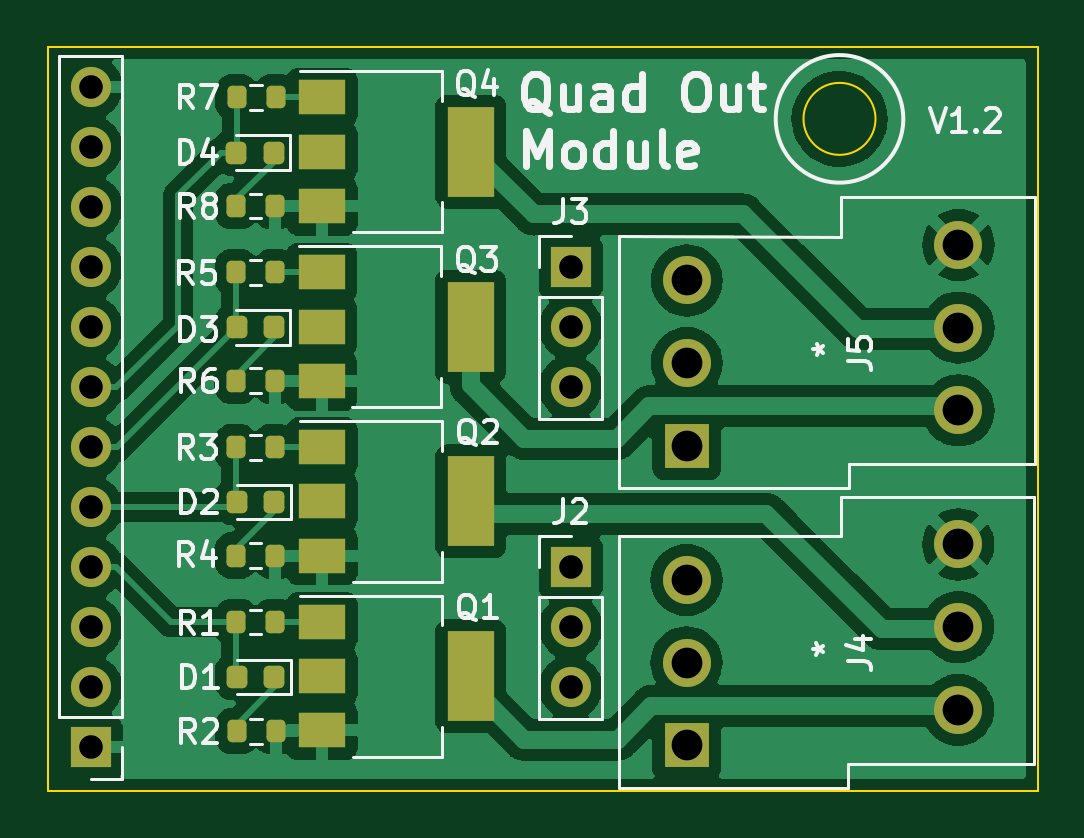
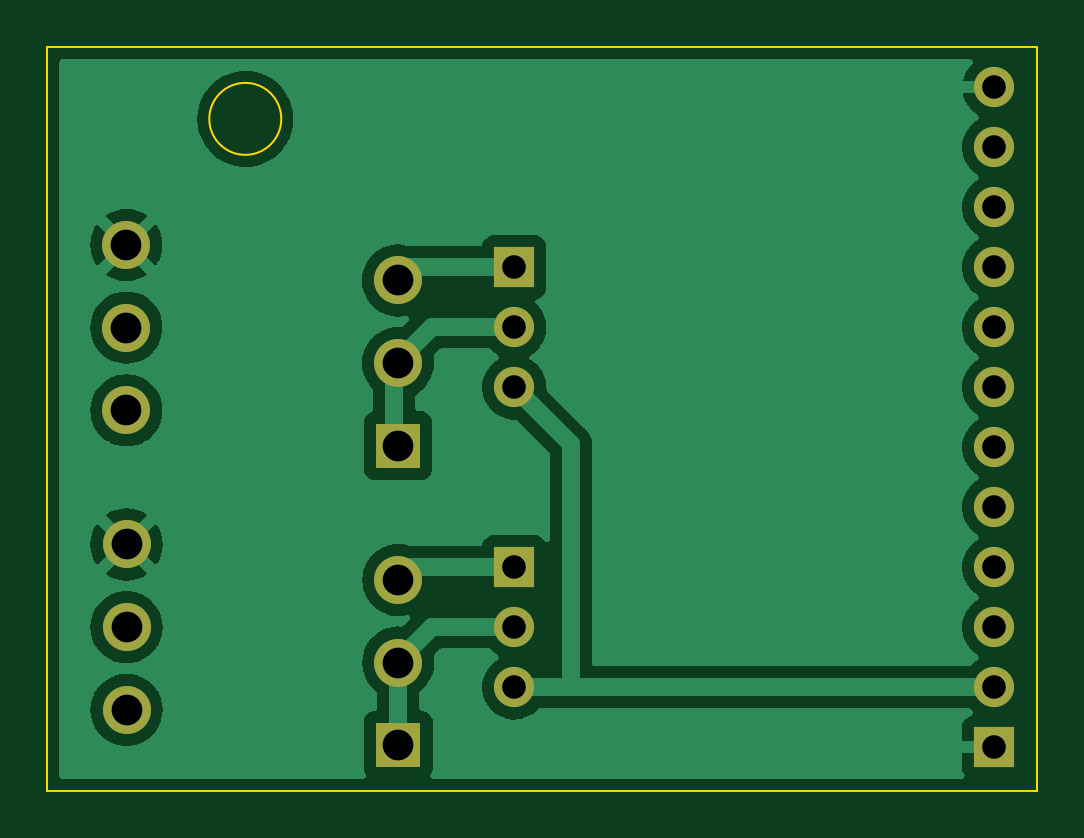
Circuit board: 11 layer files. Board 41.9 x 31.5 mm.
- bottom_copper: Output Module-B_Cu.gbl (47389 bytes)
- bottom_mask: Output Module-B_Mask.gbs (1436 bytes)
- paste: Output Module-B_Paste.gbp (496 bytes)
- bottom_silk: Output Module-B_Silkscreen.gbo (1439 bytes)
- outline: Output Module-Edge_Cuts.gm1 (812 bytes)
- top_copper: Output Module-F_Cu.gtl (105344 bytes)
- top_mask: Output Module-F_Mask.gts (3300 bytes)
- paste: Output Module-F_Paste.gtp (2350 bytes)
- top_silk: Output Module-F_Silkscreen.gto (24958 bytes)
- drill: Output Module-NPTH.drl (276 bytes)
- drill: Output Module-PTH.drl (842 bytes)

=== bottom_copper: Output Module-B_Cu.gbl (47389 bytes, source omitted) ===
=== bottom_mask: Output Module-B_Mask.gbs ===
G04 #@! TF.GenerationSoftware,KiCad,Pcbnew,(6.0.0)*
G04 #@! TF.CreationDate,2022-04-16T22:58:20-07:00*
G04 #@! TF.ProjectId,Output Module,4f757470-7574-4204-9d6f-64756c652e6b,rev?*
G04 #@! TF.SameCoordinates,Original*
G04 #@! TF.FileFunction,Soldermask,Bot*
G04 #@! TF.FilePolarity,Negative*
%FSLAX46Y46*%
G04 Gerber Fmt 4.6, Leading zero omitted, Abs format (unit mm)*
G04 Created by KiCad (PCBNEW (6.0.0)) date 2022-04-16 22:58:20*
%MOMM*%
%LPD*%
G01*
G04 APERTURE LIST*
%ADD10R,1.900000X1.900000*%
%ADD11C,2.032000*%
%ADD12C,2.032098*%
%ADD13R,1.700000X1.700000*%
%ADD14O,1.700000X1.700000*%
G04 APERTURE END LIST*
D10*
X129370000Y-101510000D03*
D11*
X129370000Y-98010000D03*
X129370000Y-94510000D03*
X140870000Y-100010000D03*
X140870000Y-96510000D03*
D12*
X140870000Y-93010000D03*
D10*
X129380000Y-88830000D03*
D11*
X129380000Y-85330000D03*
X129380000Y-81830000D03*
X140880000Y-87330000D03*
X140880000Y-83830000D03*
D12*
X140880000Y-80330000D03*
D13*
X124460000Y-81280000D03*
D14*
X124460000Y-83820000D03*
X124460000Y-86360000D03*
D13*
X124460000Y-93980000D03*
D14*
X124460000Y-96520000D03*
X124460000Y-99060000D03*
D13*
X104140000Y-101600000D03*
D14*
X104140000Y-99060000D03*
X104140000Y-96520000D03*
X104140000Y-93980000D03*
X104140000Y-91440000D03*
X104140000Y-88900000D03*
X104140000Y-86360000D03*
X104140000Y-83820000D03*
X104140000Y-81280000D03*
X104140000Y-78740000D03*
X104140000Y-76200000D03*
X104140000Y-73660000D03*
M02*

=== paste: Output Module-B_Paste.gbp ===
G04 #@! TF.GenerationSoftware,KiCad,Pcbnew,(6.0.0)*
G04 #@! TF.CreationDate,2022-04-16T22:58:20-07:00*
G04 #@! TF.ProjectId,Output Module,4f757470-7574-4204-9d6f-64756c652e6b,rev?*
G04 #@! TF.SameCoordinates,Original*
G04 #@! TF.FileFunction,Paste,Bot*
G04 #@! TF.FilePolarity,Positive*
%FSLAX46Y46*%
G04 Gerber Fmt 4.6, Leading zero omitted, Abs format (unit mm)*
G04 Created by KiCad (PCBNEW (6.0.0)) date 2022-04-16 22:58:20*
%MOMM*%
%LPD*%
G01*
G04 APERTURE LIST*
G04 APERTURE END LIST*
M02*

=== bottom_silk: Output Module-B_Silkscreen.gbo ===
G04 #@! TF.GenerationSoftware,KiCad,Pcbnew,(6.0.0)*
G04 #@! TF.CreationDate,2022-04-16T22:58:20-07:00*
G04 #@! TF.ProjectId,Output Module,4f757470-7574-4204-9d6f-64756c652e6b,rev?*
G04 #@! TF.SameCoordinates,Original*
G04 #@! TF.FileFunction,Legend,Bot*
G04 #@! TF.FilePolarity,Positive*
%FSLAX46Y46*%
G04 Gerber Fmt 4.6, Leading zero omitted, Abs format (unit mm)*
G04 Created by KiCad (PCBNEW (6.0.0)) date 2022-04-16 22:58:20*
%MOMM*%
%LPD*%
G01*
G04 APERTURE LIST*
%ADD10R,1.900000X1.900000*%
%ADD11C,2.032000*%
%ADD12C,2.032098*%
%ADD13R,1.700000X1.700000*%
%ADD14O,1.700000X1.700000*%
G04 APERTURE END LIST*
%LPC*%
D10*
X129370000Y-101510000D03*
D11*
X129370000Y-98010000D03*
X129370000Y-94510000D03*
X140870000Y-100010000D03*
X140870000Y-96510000D03*
D12*
X140870000Y-93010000D03*
D10*
X129380000Y-88830000D03*
D11*
X129380000Y-85330000D03*
X129380000Y-81830000D03*
X140880000Y-87330000D03*
X140880000Y-83830000D03*
D12*
X140880000Y-80330000D03*
D13*
X124460000Y-81280000D03*
D14*
X124460000Y-83820000D03*
X124460000Y-86360000D03*
D13*
X124460000Y-93980000D03*
D14*
X124460000Y-96520000D03*
X124460000Y-99060000D03*
D13*
X104140000Y-101600000D03*
D14*
X104140000Y-99060000D03*
X104140000Y-96520000D03*
X104140000Y-93980000D03*
X104140000Y-91440000D03*
X104140000Y-88900000D03*
X104140000Y-86360000D03*
X104140000Y-83820000D03*
X104140000Y-81280000D03*
X104140000Y-78740000D03*
X104140000Y-76200000D03*
X104140000Y-73660000D03*
M02*

=== outline: Output Module-Edge_Cuts.gm1 ===
G04 #@! TF.GenerationSoftware,KiCad,Pcbnew,(6.0.0)*
G04 #@! TF.CreationDate,2022-04-16T22:58:20-07:00*
G04 #@! TF.ProjectId,Output Module,4f757470-7574-4204-9d6f-64756c652e6b,rev?*
G04 #@! TF.SameCoordinates,Original*
G04 #@! TF.FileFunction,Profile,NP*
%FSLAX46Y46*%
G04 Gerber Fmt 4.6, Leading zero omitted, Abs format (unit mm)*
G04 Created by KiCad (PCBNEW (6.0.0)) date 2022-04-16 22:58:20*
%MOMM*%
%LPD*%
G01*
G04 APERTURE LIST*
G04 #@! TA.AperFunction,Profile*
%ADD10C,0.100000*%
G04 #@! TD*
G04 APERTURE END LIST*
D10*
X102316000Y-103440000D02*
X144226000Y-103440000D01*
X144226000Y-103440000D02*
X144226000Y-71944000D01*
X144226000Y-71944000D02*
X102316000Y-71944000D01*
X102316000Y-71944000D02*
X102316000Y-103440000D01*
X137368000Y-74992000D02*
G75*
G03*
X137368000Y-74992000I-1524000J0D01*
G01*
M02*

=== top_copper: Output Module-F_Cu.gtl (105344 bytes, source omitted) ===
=== top_mask: Output Module-F_Mask.gts (3300 bytes, source withheld) ===
=== paste: Output Module-F_Paste.gtp (2350 bytes, source withheld) ===
=== top_silk: Output Module-F_Silkscreen.gto (24958 bytes, source omitted) ===
=== drill: Output Module-NPTH.drl ===
M48
; DRILL file {KiCad (6.0.0)} date Sat Apr 16 22:58:22 2022
; FORMAT={-:-/ absolute / metric / decimal}
; #@! TF.CreationDate,2022-04-16T22:58:22-07:00
; #@! TF.GenerationSoftware,Kicad,Pcbnew,(6.0.0)
; #@! TF.FileFunction,NonPlated,1,2,NPTH
FMAT,2
METRIC
%
G90
G05
T0
M30

=== drill: Output Module-PTH.drl ===
M48
; DRILL file {KiCad (6.0.0)} date Sat Apr 16 22:58:22 2022
; FORMAT={-:-/ absolute / metric / decimal}
; #@! TF.CreationDate,2022-04-16T22:58:22-07:00
; #@! TF.GenerationSoftware,Kicad,Pcbnew,(6.0.0)
; #@! TF.FileFunction,Plated,1,2,PTH
FMAT,2
METRIC
; #@! TA.AperFunction,Plated,PTH,ComponentDrill
T1C1.000
; #@! TA.AperFunction,Plated,PTH,ComponentDrill
T2C1.300
%
G90
G05
T1
X104.14Y-73.66
X104.14Y-76.2
X104.14Y-78.74
X104.14Y-81.28
X104.14Y-83.82
X104.14Y-86.36
X104.14Y-88.9
X104.14Y-91.44
X104.14Y-93.98
X104.14Y-96.52
X104.14Y-99.06
X104.14Y-101.6
X124.46Y-81.28
X124.46Y-83.82
X124.46Y-86.36
X124.46Y-93.98
X124.46Y-96.52
X124.46Y-99.06
T2
X129.37Y-94.51
X129.37Y-98.01
X129.37Y-101.51
X129.38Y-81.83
X129.38Y-85.33
X129.38Y-88.83
X140.87Y-93.01
X140.87Y-96.51
X140.87Y-100.01
X140.88Y-80.33
X140.88Y-83.83
X140.88Y-87.33
T0
M30
